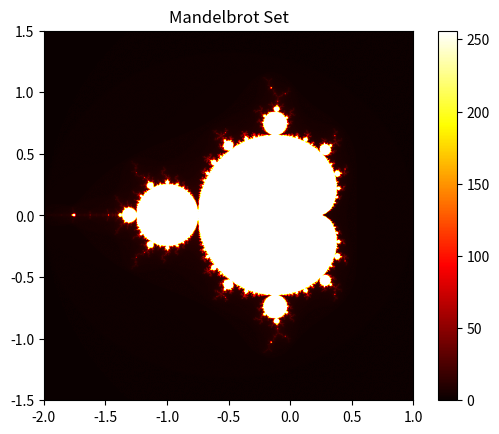

Here is the Python script that generated this plot: (Note: this script raises an exception after producing the figure.)
import numpy as np
import matplotlib.pyplot as plt
import os

# Create an output directory for the images
output_dir = '../Fractal_Shapes'
# --- Mandelbrot Set ---
def mandelbrot(c, max_iter):
    z = 0
    for i in range(max_iter):
        z = z*z + c
        if abs(z) > 2:
            return i
    return max_iter

def generate_mandelbrot_set(xmin, xmax, ymin, ymax, width, height, max_iter=256):
    r1 = np.linspace(xmin, xmax, width)
    r2 = np.linspace(ymin, ymax, height)
    mandelbrot_image = np.zeros((height, width))
    for i in range(width):
        for j in range(height):
            c = complex(r1[i], r2[j])
            mandelbrot_image[j, i] = mandelbrot(c, max_iter)
    return mandelbrot_image

# Generate and save the Mandelbrot set image
mandelbrot_img = generate_mandelbrot_set(-2.0, 1.0, -1.5, 1.5, 800, 600)
plt.imshow(mandelbrot_img, cmap='hot', extent=(-2, 1, -1.5, 1.5))
plt.colorbar()
plt.title('Mandelbrot Set')
plt.savefig(os.path.join(output_dir, 'Mandelbrot.png'))
plt.close()

